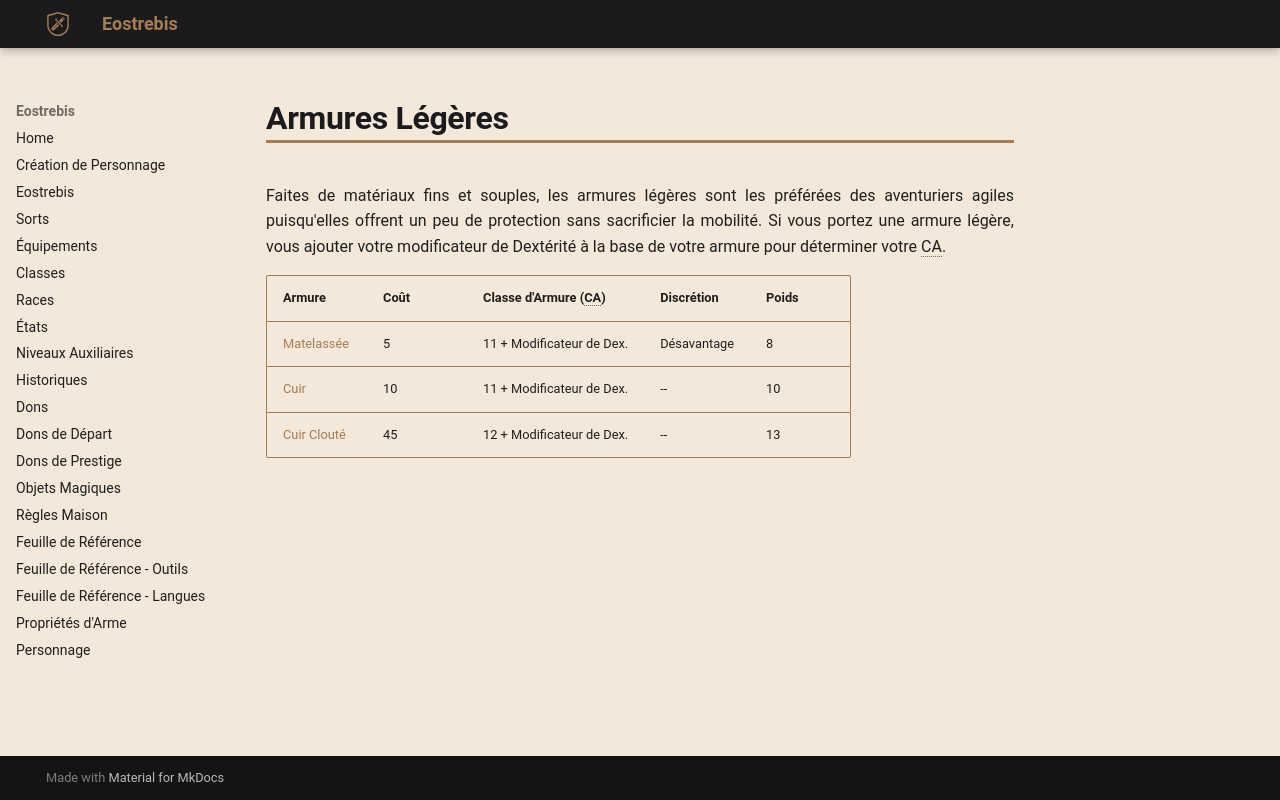

repository: Eostrebis/5e.VF · page: objets/compils/Armures Légères/index.html · generator: mkdocs

---
writing_status: finished
---
Faites de matériaux fins et souples, les armures légères sont les préférées des aventuriers agiles puisqu'elles offrent un peu de protection sans sacrificier la mobilité. Si vous portez une armure légère, vous ajouter votre modificateur de Dextérité à la base de votre armure pour déterminer votre CA.

| Armure | Coût | Classe d'Armure (CA) | Discrétion | Poids |
| --------------- | ---- | ------------------------- | ----------- | ----- |
| [[Matelassée]] | 5 | 11 + Modificateur de Dex. | Désavantage | 8 |
| [[Cuir]] | 10 | 11 + Modificateur de Dex. | -- | 10 |
| [[Cuir Clouté]] | 45 | 12 + Modificateur de Dex. | -- | 13 |
